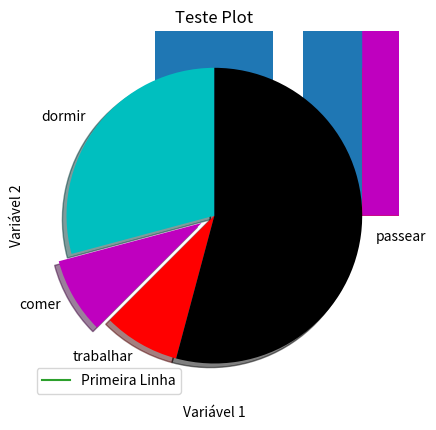
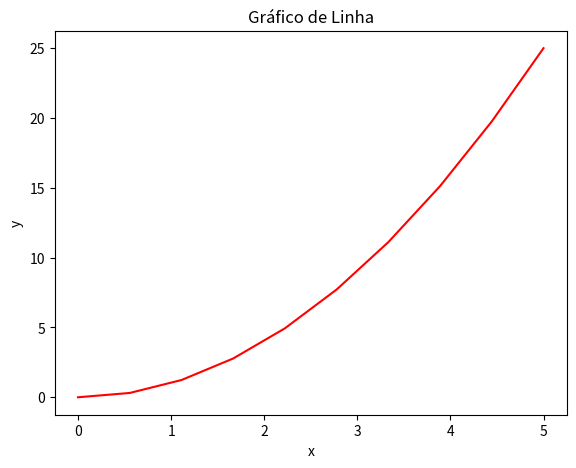
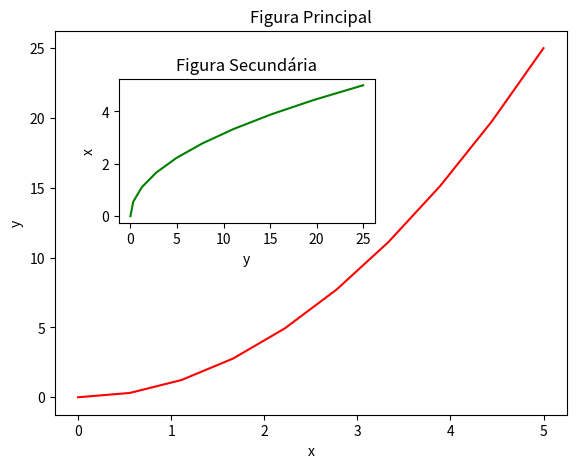
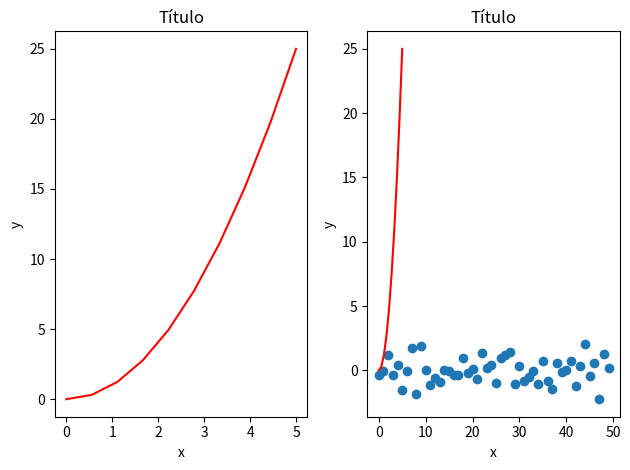
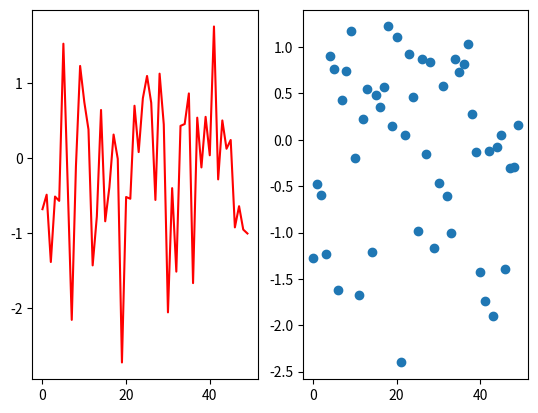
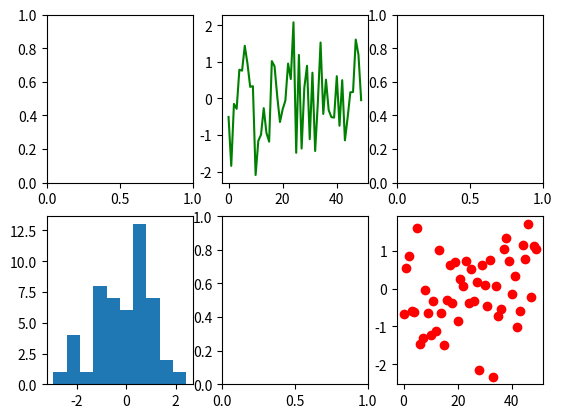
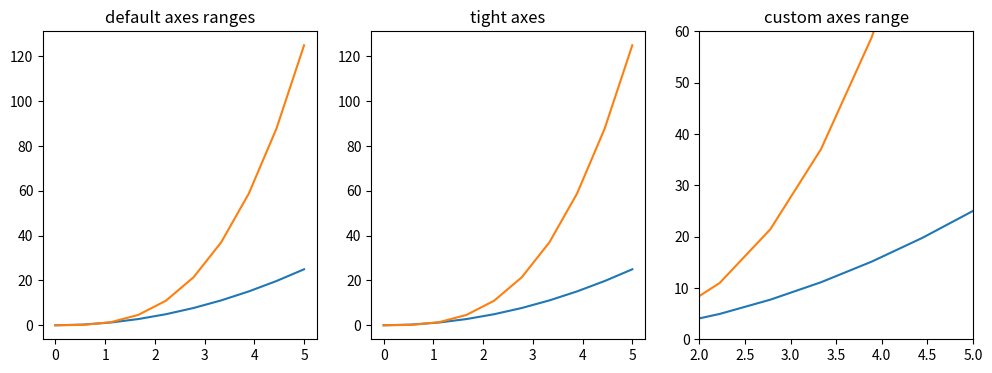
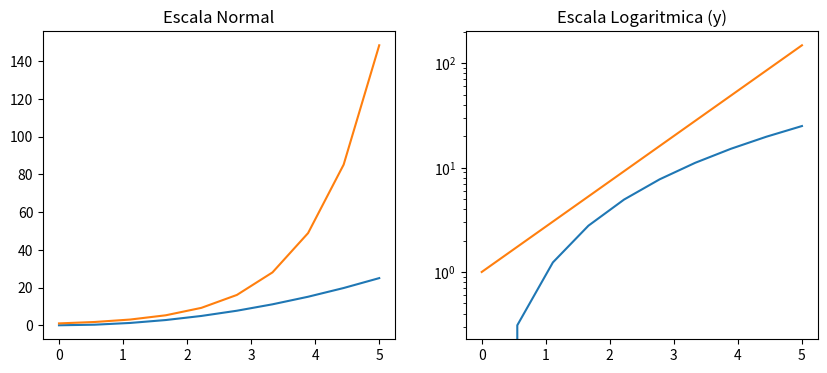
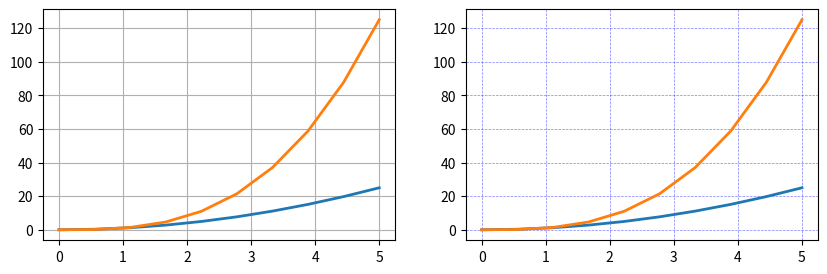
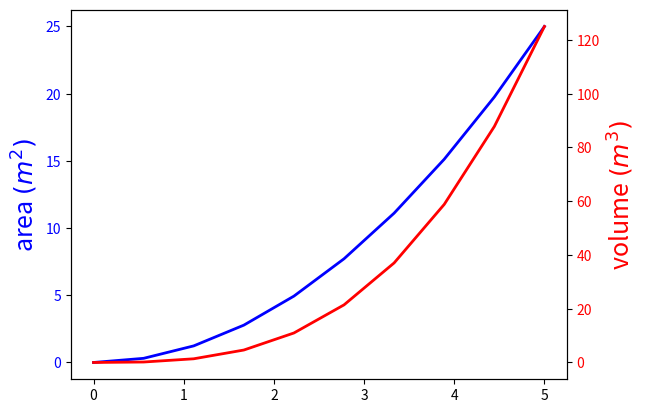
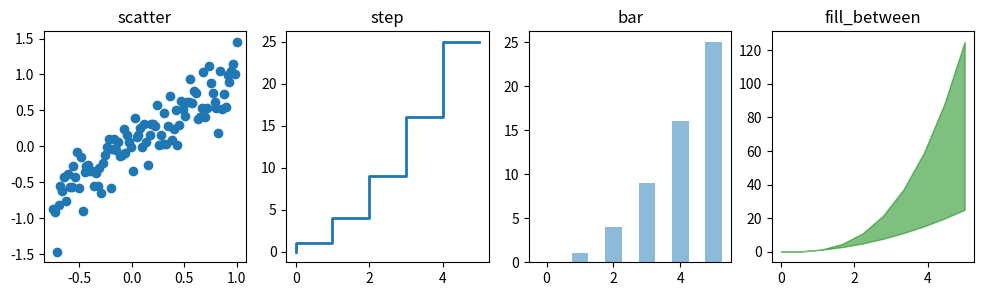
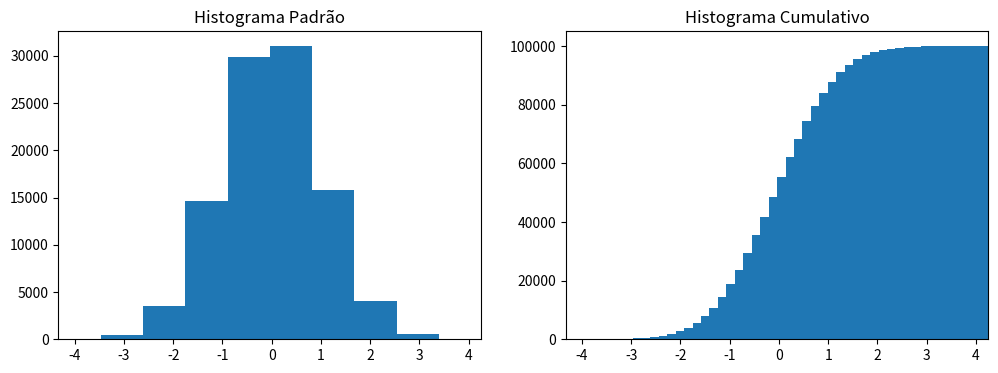
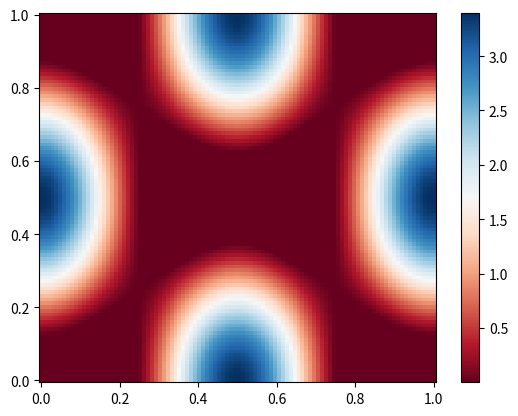
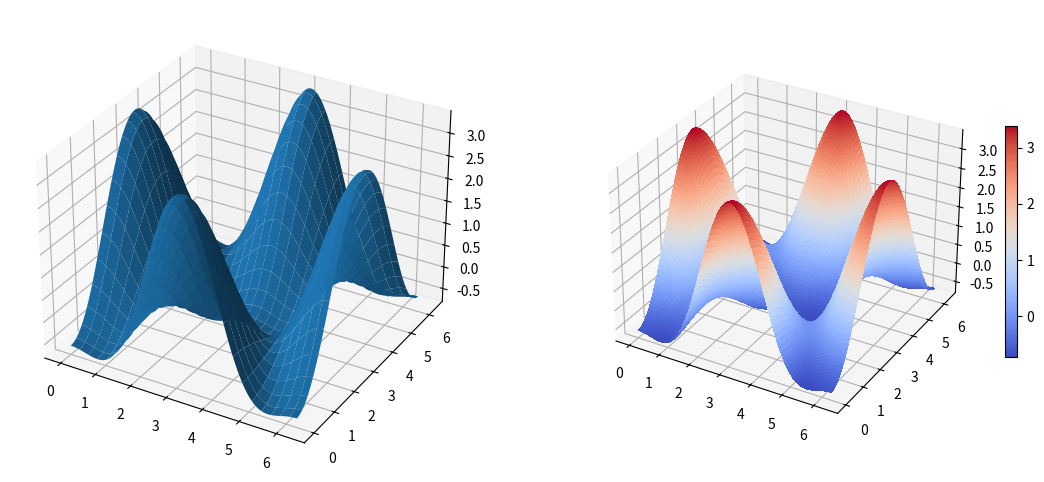
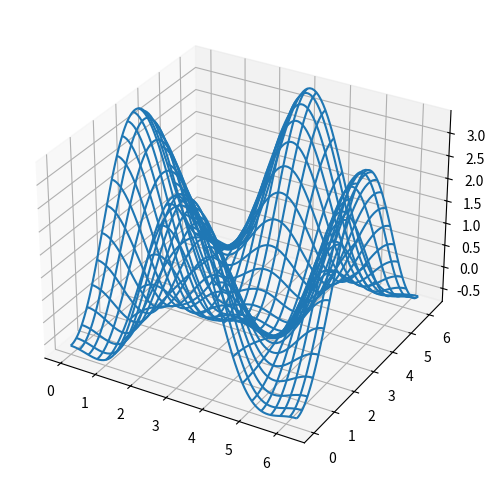
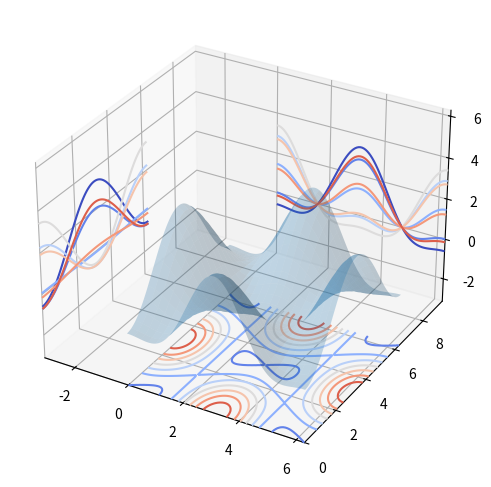

Recreate these plots in Python, in order.
import matplotlib.pyplot as plt
%matplotlib inline

plt.plot([1, 3, 5], [2, 5, 7])
plt.show()

x = [1, 4, 5]

y = [3, 7, 2]

plt.plot(x, y)
plt.xlabel('Variável 1')
plt.ylabel('Variável 2')
plt.title('Teste Plot')
plt.show()

x2 = [1, 2, 3]
y2 = [11, 12, 15]

plt.plot(x2, y2, label = 'Primeira Linha')
plt.legend()
plt.show()

x = [2,4,6,8,10]
y = [6,7,8,2,4]

plt.bar(x, y, label = 'Barras', color = 'r')
plt.show()

x2 = [1,3,5,7,9]
y2 = [7,8,2,4,2]

plt.bar(x, y, label = 'Barras1', color = 'r')
plt.bar(x2, y2, label = 'Barras2', color = 'y')
plt.show()

idades = [22,65,45,55,21,22,34,42,41,4,99,101,120,122,130,111,115,80,75,54,44,64,13,18,48]

ids = [x for x in range(len(idades))]

plt.bar(ids, idades)
plt.show()

bins = [0,10,20,30,40,50,60,70,80,90,100,110,120,130]

plt.hist(idades, bins, histtype = 'bar', rwidth = 0.8)
plt.show()

x = [1,2,3,4,5,6,7,8]
y = [5,2,4,5,6,8,4,8]

plt.scatter(x, y, label = 'Stat', color = 'r', marker = 'o', s = 100)
plt.show()

dias = [1,2,3,4,5]
dormir = [7,8,6,77,7]
comer = [2,3,4,5,3]
trabalhar = [7,8,7,2,2]
passear = [8,5,7,8,13]

plt.stackplot(dias, dormir, comer, trabalhar, passear, colors = ['m','c','r','k','b'])
plt.show()

fatias = [7, 2, 2, 13]
atividades = ['dormir','comer','trabalhar','passear']
colunas = ['c','m','r','k']

plt.pie(fatias, 
        labels = atividades, 
        colors = colunas, 
        startangle = 90,
        shadow = True,
        explode = (0,0.1,0,0))
plt.show()

# Visualizando os gráfico dentro do Jupyter Notebook
# O Pylab combina funcionalidades do pyplot com funcionalidades do Numpy
%matplotlib inline
from pylab import *

x = linspace(0, 5, 10)
y = x ** 2

fig = plt.figure()

# Definindo os eixos
axes = fig.add_axes([0.1, 0.1, 0.8, 0.8])

axes.plot(x, y, 'r')

axes.set_xlabel('x')
axes.set_ylabel('y')
axes.set_title('Gráfico de Linha');

# Gráficos com 2 figuras
x = linspace(0, 5, 10)
y = x ** 2

fig = plt.figure()

axes1 = fig.add_axes([0.1, 0.1, 0.8, 0.8]) # eixos da figura principal
axes2 = fig.add_axes([0.2, 0.5, 0.4, 0.3]) # eixos da figura secundária

# Figura principal
axes1.plot(x, y, 'r')
axes1.set_xlabel('x')
axes1.set_ylabel('y')
axes1.set_title('Figura Principal')

# Figura secundária
axes2.plot(y, x, 'g')
axes2.set_xlabel('y')
axes2.set_ylabel('x')
axes2.set_title('Figura Secundária');

# Gráficos em Paralelo
fig, axes = plt.subplots(nrows = 1, ncols = 2)

for ax in axes:
    ax.plot(x, y, 'r')
    ax.set_xlabel('x')
    ax.set_ylabel('y')
    ax.set_title('Título')
    
fig.tight_layout()

%matplotlib notebook
import matplotlib.pyplot as plt
import numpy as np

plt.scatter(np.arange(50), np.random.randn(50))
plt.show()

# Plot e Scatter
fig = plt.figure()

ax1 = fig.add_subplot(1,2,1)
ax1.plot(np.random.randn(50), color='red')

ax2 = fig.add_subplot(1,2,2)
ax2.scatter(np.arange(50), np.random.randn(50))
plt.show()

# Plots diversos
_, ax = plt.subplots(2,3)

ax[0,1].plot(np.random.randn(50), color = 'green', linestyle = '-')
ax[1,2].scatter(np.arange(50), np.random.randn(50), color = 'red')
ax[1,0].hist(np.random.randn(50))
plt.show()

# Controle dos eixos
fig, axes = plt.subplots(1, 3, figsize=(12, 4))

axes[0].plot(x, x**2, x, x**3)
axes[0].set_title("default axes ranges")

axes[1].plot(x, x**2, x, x**3)
axes[1].axis('tight')
axes[1].set_title("tight axes")

axes[2].plot(x, x**2, x, x**3)
axes[2].set_ylim([0, 60])
axes[2].set_xlim([2, 5])
axes[2].set_title("custom axes range");

# Escala
fig, axes = plt.subplots(1, 2, figsize=(10,4))
      
axes[0].plot(x, x**2, x, exp(x))
axes[0].set_title("Escala Normal")

axes[1].plot(x, x**2, x, exp(x))
axes[1].set_yscale("log")
axes[1].set_title("Escala Logaritmica (y)");

# Grid
fig, axes = plt.subplots(1, 2, figsize=(10,3))

# default grid appearance
axes[0].plot(x, x**2, x, x**3, lw=2)
axes[0].grid(True)

# custom grid appearance
axes[1].plot(x, x**2, x, x**3, lw=2)
axes[1].grid(color='b', alpha=0.5, linestyle='dashed', linewidth=0.5)

# Gráfico de Linhas Gêmeas
fig, ax1 = plt.subplots()

ax1.plot(x, x**2, lw=2, color="blue")
ax1.set_ylabel(r"area $(m^2)$", fontsize=18, color="blue")
for label in ax1.get_yticklabels():
    label.set_color("blue")
    
ax2 = ax1.twinx()
ax2.plot(x, x**3, lw=2, color="red")
ax2.set_ylabel(r"volume $(m^3)$", fontsize=18, color="red")
for label in ax2.get_yticklabels():
    label.set_color("red")

# Diferentes estilos de Plots
xx = np.linspace(-0.75, 1., 100)
n = np.array([0,1,2,3,4,5])

fig, axes = plt.subplots(1, 4, figsize=(12,3))

axes[0].scatter(xx, xx + 0.25*randn(len(xx)))
axes[0].set_title("scatter")

axes[1].step(n, n**2, lw=2)
axes[1].set_title("step")

axes[2].bar(n, n**2, align="center", width=0.5, alpha=0.5)
axes[2].set_title("bar")

axes[3].fill_between(x, x**2, x**3, color="green", alpha=0.5);
axes[3].set_title("fill_between");

# Histogramas
n = np.random.randn(100000)
fig, axes = plt.subplots(1, 2, figsize=(12,4))

axes[0].hist(n)
axes[0].set_title("Histograma Padrão")
axes[0].set_xlim((min(n), max(n)))

axes[1].hist(n, cumulative=True, bins=50)
axes[1].set_title("Histograma Cumulativo")
axes[1].set_xlim((min(n), max(n)));

# Color Map
alpha = 0.7
phi_ext = 2 * np.pi * 0.5

def flux_qubit_potential(phi_m, phi_p):
    return ( + alpha - 2 * np.cos(phi_p)*cos(phi_m) - 
        alpha * np.cos(phi_ext - 2*phi_p))

phi_m = np.linspace(0, 2*np.pi, 100)
phi_p = np.linspace(0, 2*np.pi, 100)
X,Y = np.meshgrid(phi_p, phi_m)
Z = flux_qubit_potential(X, Y).T

fig, ax = plt.subplots()

p = ax.pcolor(X/(2*np.pi), Y/(2*np.pi), Z, 
              cmap=cm.RdBu, vmin=abs(Z).min(), vmax=abs(Z).max())
cb = fig.colorbar(p, ax=ax)

from mpl_toolkits.mplot3d.axes3d import Axes3D

# 3D Surface Plots
fig = plt.figure(figsize=(14,6))

# `ax` is a 3D-aware axis instance because of the projection='3d' 
# keyword argument to add_subplot
ax = fig.add_subplot(1, 2, 1, projection='3d')

p = ax.plot_surface(X, Y, Z, rstride=4, cstride=4, linewidth=0)

# surface_plot with color grading and color bar
ax = fig.add_subplot(1, 2, 2, projection='3d')
p = ax.plot_surface(X, Y, Z, rstride=1, cstride=1, 
                    cmap=cm.coolwarm, linewidth=0, antialiased=False)
cb = fig.colorbar(p, shrink=0.5)

# Wire frame
fig = plt.figure(figsize=(8,6))

ax = fig.add_subplot(1, 1, 1, projection = '3d')

p = ax.plot_wireframe(X, Y, Z, rstride=4, cstride=4)

# Countour Plot com projeção
fig = plt.figure(figsize=(8,6))

ax = fig.add_subplot(1,1,1, projection='3d')

ax.plot_surface(X, Y, Z, rstride=4, cstride=4, alpha=0.25)
cset = ax.contour(X, Y, Z, zdir='z', offset=-pi, cmap=cm.coolwarm)
cset = ax.contour(X, Y, Z, zdir='x', offset=-pi, cmap=cm.coolwarm)
cset = ax.contour(X, Y, Z, zdir='y', offset=3*pi, cmap=cm.coolwarm)

ax.set_xlim3d(-pi, 2*pi);
ax.set_ylim3d(0, 3*pi);
ax.set_zlim3d(-pi, 2*pi);